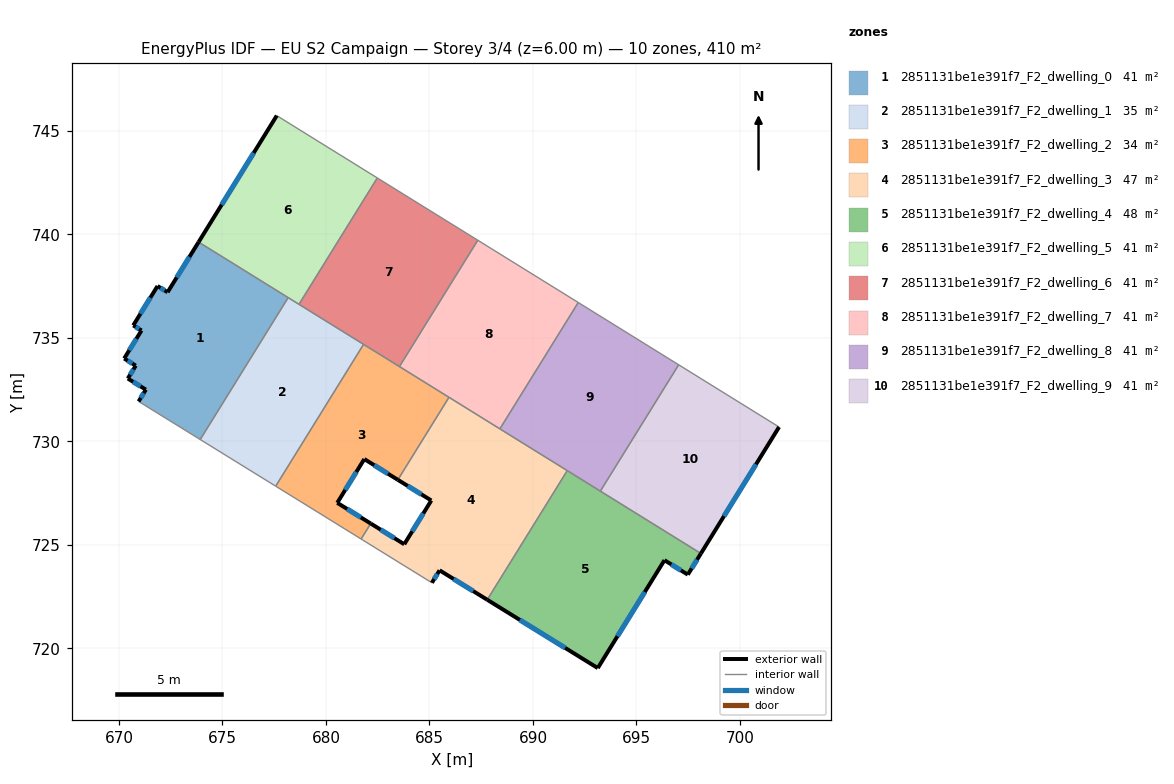
=== STOREY PLAN SPEC (per zone: floor XY polygon, exterior-wall plan segments, windows/doors) ===
zone 1: 2851131be1e391f7_F2_dwelling_0  (41.0 m²)
  floor: (678.17, 736.95) (673.92, 730.09) (670.95, 731.93) (671.30, 732.50) (670.43, 733.04) (670.81, 733.66) (670.25, 734.00) (671.09, 735.36) (670.69, 735.60) (671.86, 737.50) (672.35, 737.21) (673.84, 739.63)
  exterior wall: (672.35, 737.21) – (671.86, 737.50)  [0.6 m]
    window: (672.20, 737.29) – (672.01, 737.42)  [0.3 m²]
  exterior wall: (673.84, 739.63) – (672.35, 737.21)  [2.8 m]
    window: (673.40, 738.91) – (672.79, 737.92)  [1.4 m²]
  exterior wall: (671.30, 732.50) – (670.95, 731.93)  [0.7 m]
    window: (671.19, 732.33) – (671.05, 732.10)  [0.3 m²]
  exterior wall: (670.43, 733.04) – (671.30, 732.50)  [1.0 m]
    window: (670.68, 732.88) – (671.04, 732.66)  [0.5 m²]
  exterior wall: (670.81, 733.66) – (670.43, 733.04)  [0.7 m]
    window: (670.70, 733.48) – (670.54, 733.22)  [0.4 m²]
  exterior wall: (670.25, 734.00) – (670.81, 733.66)  [0.7 m]
    window: (670.42, 733.90) – (670.65, 733.76)  [0.3 m²]
  exterior wall: (671.09, 735.36) – (670.25, 734.00)  [1.6 m]
    window: (670.84, 734.96) – (670.50, 734.40)  [0.8 m²]
  exterior wall: (670.69, 735.60) – (671.09, 735.36)  [0.5 m]
    window: (670.81, 735.53) – (670.97, 735.43)  [0.2 m²]
  exterior wall: (671.86, 737.50) – (670.69, 735.60)  [2.2 m]
    window: (671.52, 736.94) – (671.03, 736.16)  [1.1 m²]
  interior walls: 3
zone 2: 2851131be1e391f7_F2_dwelling_1  (34.6 m²)
  floor: (681.82, 734.69) (677.57, 727.84) (673.92, 730.09) (678.17, 736.95)
  interior walls: 5
zone 3: 2851131be1e391f7_F2_dwelling_2  (34.4 m²)
  floor: (685.94, 732.13) (683.47, 728.14) (681.85, 729.15) (680.54, 727.03) (682.16, 726.03) (681.70, 725.28) (677.57, 727.84) (681.82, 734.69)
  exterior wall: (680.54, 727.03) – (681.85, 729.15)  [2.5 m]
    window: (680.93, 727.66) – (681.47, 728.52)  [1.3 m²]
  exterior wall: (682.16, 726.03) – (680.54, 727.03)  [1.9 m]
    window: (681.68, 726.33) – (681.02, 726.74)  [1.0 m²]
  exterior wall: (681.85, 729.15) – (683.47, 728.14)  [1.9 m]
    window: (682.33, 728.85) – (682.99, 728.44)  [1.0 m²]
  interior walls: 6
zone 4: 2851131be1e391f7_F2_dwelling_3  (47.5 m²)
  floor: (691.66, 728.59) (687.79, 722.35) (685.49, 723.77) (685.12, 723.17) (681.70, 725.28) (682.16, 726.03) (683.78, 725.03) (685.09, 727.14) (683.47, 728.14) (685.94, 732.13)
  exterior wall: (685.12, 723.17) – (685.49, 723.77)  [0.7 m]
    window: (685.23, 723.35) – (685.38, 723.59)  [0.4 m²]
  exterior wall: (683.78, 725.03) – (682.16, 726.03)  [1.9 m]
    window: (683.30, 725.33) – (682.64, 725.74)  [1.0 m²]
  exterior wall: (685.09, 727.14) – (683.78, 725.03)  [2.5 m]
    window: (684.70, 726.52) – (684.17, 725.65)  [1.3 m²]
  exterior wall: (683.47, 728.14) – (685.09, 727.14)  [1.9 m]
    window: (683.95, 727.85) – (684.61, 727.44)  [1.0 m²]
  exterior wall: (685.49, 723.77) – (687.79, 722.35)  [2.7 m]
    window: (686.17, 723.35) – (687.11, 722.77)  [1.4 m²]
  interior walls: 6
zone 5: 2851131be1e391f7_F2_dwelling_4  (47.6 m²)
  floor: (698.11, 724.58) (697.48, 723.56) (696.35, 724.26) (693.13, 719.05) (687.79, 722.35) (691.66, 728.59)
  exterior wall: (697.48, 723.56) – (698.11, 724.58)  [1.2 m]
    window: (697.67, 723.86) – (697.93, 724.28)  [0.6 m²]
  exterior wall: (696.35, 724.26) – (697.48, 723.56)  [1.3 m]
    window: (696.68, 724.06) – (697.15, 723.77)  [0.7 m²]
  exterior wall: (693.13, 719.05) – (696.35, 724.26)  [6.1 m]
    window: (694.08, 720.59) – (695.40, 722.72)  [3.1 m²]
  exterior wall: (687.79, 722.35) – (693.13, 719.05)  [6.3 m]
    window: (689.36, 721.38) – (691.55, 720.02)  [3.2 m²]
  interior walls: 3
zone 6: 2851131be1e391f7_F2_dwelling_5  (41.0 m²)
  floor: (682.48, 742.73) (678.69, 736.62) (673.84, 739.63) (677.62, 745.74)
  exterior wall: (677.62, 745.74) – (673.84, 739.63)  [7.2 m]
    window: (676.51, 743.94) – (674.96, 741.43)  [3.6 m²]
  interior walls: 4
zone 7: 2851131be1e391f7_F2_dwelling_6  (41.0 m²)
  floor: (687.33, 739.72) (683.55, 733.61) (678.69, 736.62) (682.48, 742.73)
  interior walls: 5
zone 8: 2851131be1e391f7_F2_dwelling_7  (41.0 m²)
  floor: (692.19, 736.71) (688.40, 730.61) (683.55, 733.61) (687.33, 739.72)
  interior walls: 5
zone 9: 2851131be1e391f7_F2_dwelling_8  (41.0 m²)
  floor: (697.04, 733.70) (693.25, 727.60) (688.40, 730.61) (692.19, 736.71)
  interior walls: 5
zone 10: 2851131be1e391f7_F2_dwelling_9  (41.0 m²)
  floor: (701.89, 730.70) (698.11, 724.58) (693.25, 727.60) (697.04, 733.70)
  exterior wall: (698.11, 724.58) – (701.89, 730.70)  [7.2 m]
    window: (699.23, 726.39) – (700.77, 728.89)  [3.6 m²]
  interior walls: 3

=== DERIVED (storey summary) ===
Building: EU S2 Campaign
Storey: 3 of 4  (floor level z = 6.00 m)
Storey gross floor area: 410.1 m²
Zones on this storey: 10
  - 2851131be1e391f7_F2_dwelling_0: floor 41.0 m²; exterior wall 10.8 m (32.4 m²); 9 window(s) 5.4 m²; WWR 16.8%
  - 2851131be1e391f7_F2_dwelling_1: floor 34.6 m²
  - 2851131be1e391f7_F2_dwelling_2: floor 34.4 m²; exterior wall 6.3 m (18.9 m²); 3 window(s) 3.2 m²; WWR 16.8%
  - 2851131be1e391f7_F2_dwelling_3: floor 47.5 m²; exterior wall 9.7 m (29.1 m²); 5 window(s) 4.9 m²; WWR 16.8%
  - 2851131be1e391f7_F2_dwelling_4: floor 47.6 m²; exterior wall 14.9 m (44.8 m²); 4 window(s) 7.5 m²; WWR 16.8%
  - 2851131be1e391f7_F2_dwelling_5: floor 41.0 m²; exterior wall 7.2 m (21.5 m²); 1 window(s) 3.6 m²; WWR 16.8%
  - 2851131be1e391f7_F2_dwelling_6: floor 41.0 m²
  - 2851131be1e391f7_F2_dwelling_7: floor 41.0 m²
  - 2851131be1e391f7_F2_dwelling_8: floor 41.0 m²
  - 2851131be1e391f7_F2_dwelling_9: floor 41.0 m²; exterior wall 7.2 m (21.5 m²); 1 window(s) 3.6 m²; WWR 16.8%
Zone adjacency (shared interzone walls):
  - 2851131be1e391f7_F2_dwelling_0 ↔ 2851131be1e391f7_F2_dwelling_1
  - 2851131be1e391f7_F2_dwelling_0 ↔ 2851131be1e391f7_F2_dwelling_5
  - 2851131be1e391f7_F2_dwelling_1 ↔ 2851131be1e391f7_F2_dwelling_2
  - 2851131be1e391f7_F2_dwelling_1 ↔ 2851131be1e391f7_F2_dwelling_5
  - 2851131be1e391f7_F2_dwelling_1 ↔ 2851131be1e391f7_F2_dwelling_6
  - 2851131be1e391f7_F2_dwelling_2 ↔ 2851131be1e391f7_F2_dwelling_3
  - 2851131be1e391f7_F2_dwelling_2 ↔ 2851131be1e391f7_F2_dwelling_6
  - 2851131be1e391f7_F2_dwelling_2 ↔ 2851131be1e391f7_F2_dwelling_7
  - 2851131be1e391f7_F2_dwelling_3 ↔ 2851131be1e391f7_F2_dwelling_4
  - 2851131be1e391f7_F2_dwelling_3 ↔ 2851131be1e391f7_F2_dwelling_7
  - 2851131be1e391f7_F2_dwelling_3 ↔ 2851131be1e391f7_F2_dwelling_8
  - 2851131be1e391f7_F2_dwelling_4 ↔ 2851131be1e391f7_F2_dwelling_8
  - 2851131be1e391f7_F2_dwelling_4 ↔ 2851131be1e391f7_F2_dwelling_9
  - 2851131be1e391f7_F2_dwelling_5 ↔ 2851131be1e391f7_F2_dwelling_6
  - 2851131be1e391f7_F2_dwelling_6 ↔ 2851131be1e391f7_F2_dwelling_7
  - 2851131be1e391f7_F2_dwelling_7 ↔ 2851131be1e391f7_F2_dwelling_8
  - 2851131be1e391f7_F2_dwelling_8 ↔ 2851131be1e391f7_F2_dwelling_9